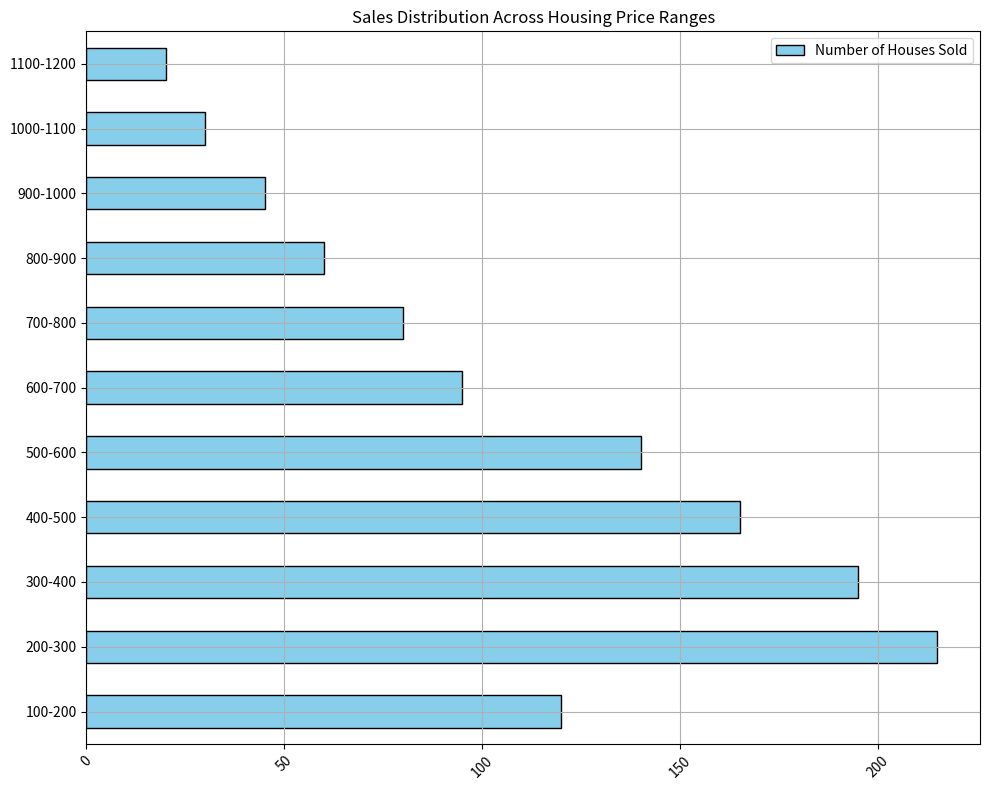

Reproduce this figure in Python. (Note: this script raises an exception after producing the figure.)
import pandas as pd
import matplotlib.pyplot as plt

# Given data
data = {
    'Housing Price Range (Thousands USD)': [
        '100-200', '200-300', '300-400', '400-500', '500-600', '600-700', '700-800',
        '800-900', '900-1000', '1000-1100', '1100-1200'
    ],
    'Number of Houses Sold': [120, 215, 195, 165, 140, 95, 80, 60, 45, 30, 20]
}

# Transforming data into three variables
data_labels = ['Number of Houses Sold']
line_labels = data['Housing Price Range (Thousands USD)']
data_values = data['Number of Houses Sold']

# Create a pandas DataFrame
df = pd.DataFrame(data={'Number of Houses Sold': data_values}, index=line_labels)

# Create a figure with a larger size to avoid overlapping labels
plt.figure(figsize=(10, 8))

# Add a subplot for the horizontal bar chart
ax = plt.subplot()

# Create horizontal bar plot and add grid
df.plot(kind='barh', ax=ax, grid=True, edgecolor='black', color='skyblue')

# Set the title of the plot
plt.title('Sales Distribution Across Housing Price Ranges')

# Set rotation for the xticks if necessary
plt.xticks(rotation=45)

# Adjust layout
plt.tight_layout()

# Save the image
save_path = '/cpfs01/user/liuqi/workspace/plotchart/demo/histogram/png/638.png'
plt.savefig(save_path, format='png')

# Clear the current figure state to prevent overlapping with future plots
plt.clf()
